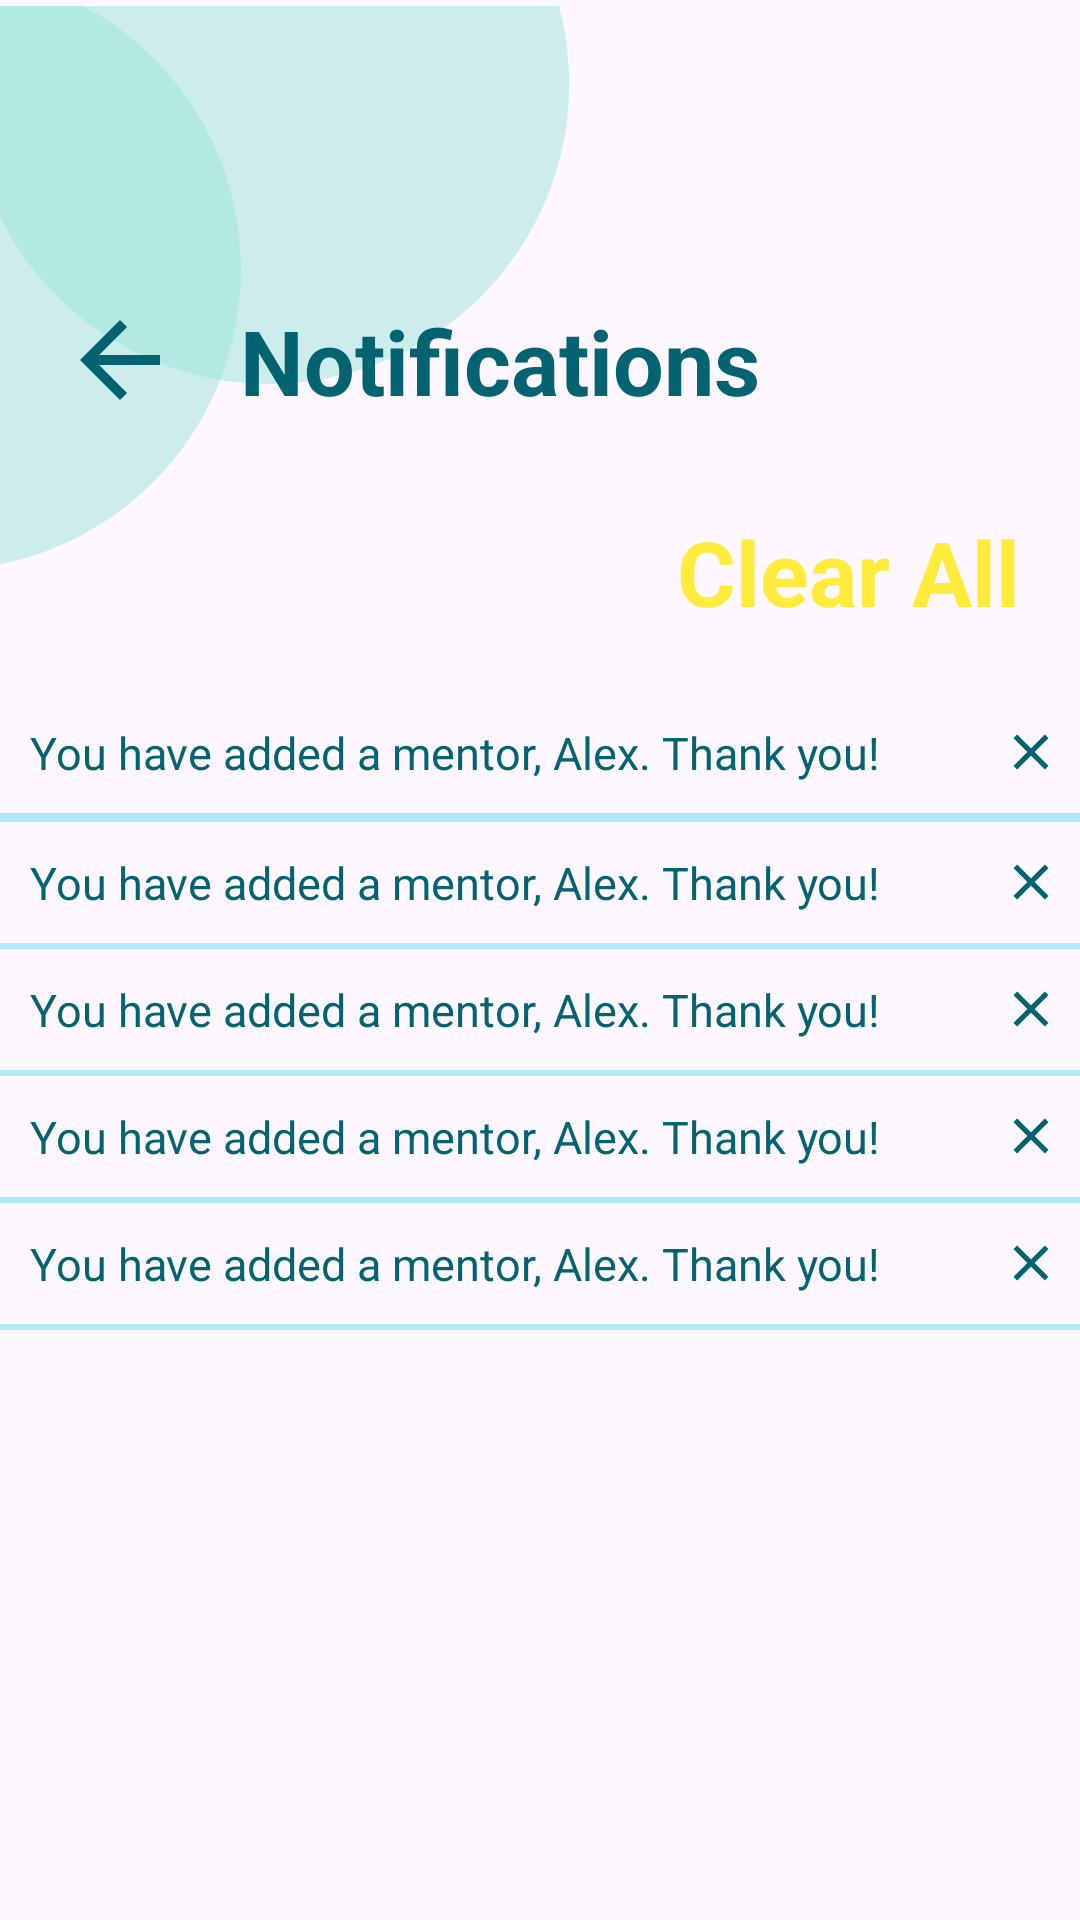

Reconstruct the res/layout file that produces this screen, plus the resources it refers to.
<!-- AndroidManifest.xml: application theme Theme.I210784 -->
<!-- res/layout/activity_notification.xml -->
<?xml version="1.0" encoding="utf-8"?>
<RelativeLayout xmlns:android="http://schemas.android.com/apk/res/android"
    xmlns:app="http://schemas.android.com/apk/res-auto"
    xmlns:tools="http://schemas.android.com/tools"
    android:layout_width="match_parent"
    android:layout_height="match_parent"
    tools:context=".notification"
    android:orientation="vertical"
    >
    <ImageView
        android:id="@+id/image_1"
        android:layout_width="wrap_content"
        android:layout_height="wrap_content"
        android:layout_alignParentLeft="true"
        android:layout_alignParentTop="true"
        android:layout_marginLeft="-9dp"
        android:layout_marginTop="2dp"
        android:src="@drawable/semicircle"
        />


    <LinearLayout
        android:id="@+id/top_layout"
        android:layout_width="wrap_content"
        android:layout_height="wrap_content"
        android:orientation="horizontal"
        android:layout_marginTop="100dp"
        android:layout_marginLeft="20dp"
        >
        <ImageView
            android:id="@+id/back_arrow"
            android:layout_width="40dp"
            android:layout_height="40dp"
            android:src="@drawable/back_arrow"
            app:tint="@color/colorPrimaryDark"
            />
        <TextView
            android:layout_width="wrap_content"
            android:layout_height="wrap_content"
            android:text="Notifications"
            android:textSize="30dp"
            android:textStyle="bold"
            android:textColor="@color/colorPrimaryDark"
            android:layout_marginLeft="20dp"

            />

        <ImageView
            android:id="@+id/notification"
            android:layout_width="40dp"
            android:layout_height="40dp"
            android:src="@drawable/notifications_icon"
            app:tint="@color/colorPrimaryDark"
            android:layout_marginLeft="20dp"
            />

</LinearLayout>


    <LinearLayout
        android:layout_width="match_parent"
        android:layout_height="wrap_content"
        android:orientation="vertical"
        android:layout_marginTop="30dp"
        android:layout_below="@+id/top_layout"
        >
        <TextView
            android:layout_width="match_parent"
            android:layout_height="wrap_content"
            android:text="Clear All"
            android:textSize="30dp"
            android:textStyle="bold"
            android:textColor="#FFEB3B"
            android:layout_marginLeft="20dp"
            android:gravity="right"
            android:layout_marginRight="20dp"
            />
    <LinearLayout
        android:layout_width="match_parent"
        android:layout_height="wrap_content"
        android:orientation="horizontal"
        android:layout_marginTop="30dp"
        android:textAlignment="viewStart"
        android:layout_below="@+id/top_layout"
        android:layout_marginLeft="10dp"
        >


        <TextView
            android:layout_width="wrap_content"
            android:layout_height="wrap_content"
            android:text="You have added a mentor, Alex. Thank you!"
            android:textSize="15dp"
            android:textColor="@color/colorPrimaryDark"
            android:layout_marginRight="20dp"
            />
        <ImageView
            android:layout_marginLeft="20dp"
            android:layout_width="20dp"
            android:layout_height="20dp"
            android:src="@drawable/clear_icon"

            />


    </LinearLayout>

        <View
            android:layout_width="match_parent"
            android:layout_height="3dp"
            android:background="@color/colorPrimaryLite"
            android:layout_marginTop="10dp"
            android:layout_marginBottom="10dp"
            />
        <LinearLayout
            android:layout_width="match_parent"
            android:layout_height="wrap_content"
            android:orientation="horizontal"
            android:textAlignment="viewStart"
            android:layout_below="@+id/top_layout"
            android:layout_marginLeft="10dp"
            >


            <TextView
                android:layout_width="wrap_content"
                android:layout_height="wrap_content"
                android:text="You have added a mentor, Alex. Thank you!"
                android:textSize="15dp"
                android:textColor="@color/colorPrimaryDark"
                android:layout_marginRight="20dp"
                />
            <ImageView
                android:layout_marginLeft="20dp"
                android:layout_width="20dp"
                android:layout_height="20dp"
                android:src="@drawable/clear_icon"

                />


        </LinearLayout>

        <View
            android:layout_width="match_parent"
            android:layout_height="2dp"
            android:background="@color/colorPrimaryLite"
            android:layout_marginTop="10dp"
            android:layout_marginBottom="10dp"
            />
        <LinearLayout
            android:layout_width="match_parent"
            android:layout_height="wrap_content"
            android:orientation="horizontal"
            android:textAlignment="viewStart"
            android:layout_below="@+id/top_layout"
            android:layout_marginLeft="10dp"
            >


            <TextView
                android:layout_width="wrap_content"
                android:layout_height="wrap_content"
                android:text="You have added a mentor, Alex. Thank you!"
                android:textSize="15dp"
                android:textColor="@color/colorPrimaryDark"
                android:layout_marginRight="20dp"
                />
            <ImageView
                android:layout_marginLeft="20dp"
                android:layout_width="20dp"
                android:layout_height="20dp"
                android:src="@drawable/clear_icon"

                />


        </LinearLayout>

        <View
            android:layout_width="match_parent"
            android:layout_height="2dp"
            android:background="@color/colorPrimaryLite"
            android:layout_marginTop="10dp"
            android:layout_marginBottom="10dp"
            />
        <LinearLayout
            android:layout_width="match_parent"
            android:layout_height="wrap_content"
            android:orientation="horizontal"
            android:textAlignment="viewStart"
            android:layout_below="@+id/top_layout"
            android:layout_marginLeft="10dp"
            >


            <TextView
                android:layout_width="wrap_content"
                android:layout_height="wrap_content"
                android:text="You have added a mentor, Alex. Thank you!"
                android:textSize="15dp"
                android:textColor="@color/colorPrimaryDark"
                android:layout_marginRight="20dp"
                />
            <ImageView
                android:layout_marginLeft="20dp"
                android:layout_width="20dp"
                android:layout_height="20dp"
                android:src="@drawable/clear_icon"

                />


        </LinearLayout>

        <View
            android:layout_width="match_parent"
            android:layout_height="2dp"
            android:background="@color/colorPrimaryLite"
            android:layout_marginTop="10dp"
            android:layout_marginBottom="10dp"
            />
        <LinearLayout
            android:layout_width="match_parent"
            android:layout_height="wrap_content"
            android:orientation="horizontal"
            android:textAlignment="viewStart"
            android:layout_below="@+id/top_layout"
            android:layout_marginLeft="10dp"
            >


            <TextView
                android:layout_width="wrap_content"
                android:layout_height="wrap_content"
                android:text="You have added a mentor, Alex. Thank you!"
                android:textSize="15dp"
                android:textColor="@color/colorPrimaryDark"
                android:layout_marginRight="20dp"
                />
            <ImageView
                android:layout_marginLeft="20dp"
                android:layout_width="20dp"
                android:layout_height="20dp"
                android:src="@drawable/clear_icon"

                />


        </LinearLayout>

        <View
            android:layout_width="match_parent"
            android:layout_height="2dp"
            android:background="@color/colorPrimaryLite"
            android:layout_marginTop="10dp"
            android:layout_marginBottom="10dp"
            />




    </LinearLayout>

</RelativeLayout>
<!-- resources referenced by this layout -->
<resources>
  <color name="colorPrimaryDark">#036370</color>
  <color name="colorPrimaryLite">#B0EAF3</color>
  <!-- drawable back_arrow (drawable) -->
  <vector android:autoMirrored="true" android:height="24dp"
      android:tint="#458F98" android:viewportHeight="24"
      android:viewportWidth="24" android:width="24dp" xmlns:android="http://schemas.android.com/apk/res/android">
      <path android:fillColor="@android:color/white" android:pathData="M20,11H7.83l5.59,-5.59L12,4l-8,8 8,8 1.41,-1.41L7.83,13H20v-2z"/>
  </vector>
  <!-- drawable clear_icon (drawable) -->
  <vector android:height="24dp" android:tint="#036370"
      android:viewportHeight="24" android:viewportWidth="24"
      android:width="24dp" xmlns:android="http://schemas.android.com/apk/res/android">
      <path android:fillColor="@android:color/white" android:pathData="M19,6.41L17.59,5 12,10.59 6.41,5 5,6.41 10.59,12 5,17.59 6.41,19 12,13.41 17.59,19 19,17.59 13.41,12z"/>
  </vector>
  <!-- drawable semicircle (drawable) -->
  <vector xmlns:android="http://schemas.android.com/apk/res/android"
      android:width="199dp"
      android:height="188dp"
      android:viewportWidth="199"
      android:viewportHeight="188">
    <path
        android:pathData="M89,88C89,143.23 44.23,188 -11,188C-66.23,188 -111,143.23 -111,88C-111,32.77 -66.23,-12 -11,-12C44.23,-12 89,32.77 89,88Z"
        android:fillColor="#8FE1D7"
        android:fillAlpha="0.44"/>
    <path
        android:pathData="M98.41,26m-100,0a100,100 0,1 1,200 0a100,100 0,1 1,-200 0"
        android:fillColor="#8FE1D7"
        android:fillAlpha="0.44"/>
  </vector>
  <style name="Theme.I210784" parent="Base.Theme.I210784" />
  <style name="Base.Theme.I210784" parent="Theme.Material3.DayNight.NoActionBar">
          
          
      </style>
</resources>
